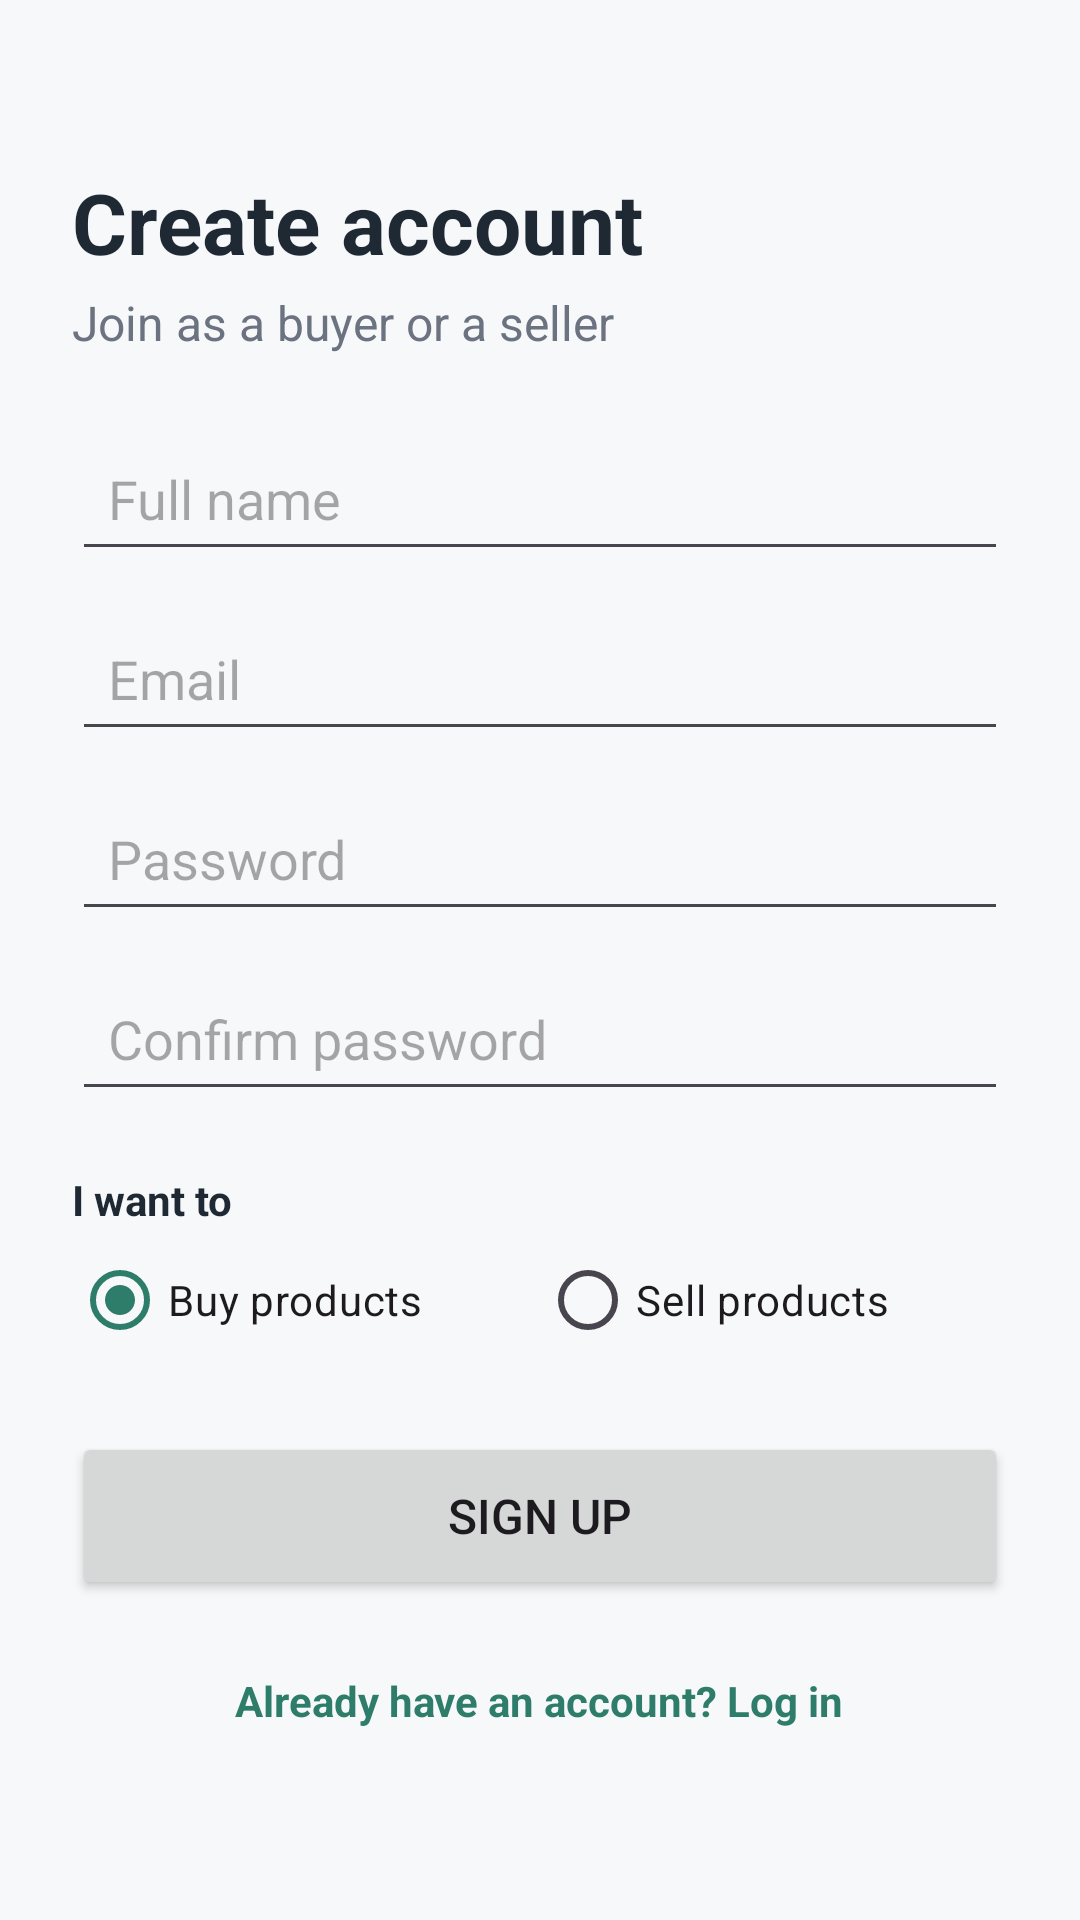

This screen was rendered from an Android layout file. Write that file and the resources it references.
<!-- AndroidManifest.xml: application theme Theme.Marketplace_App -->
<!-- res/layout/activity_signup.xml -->
<?xml version="1.0" encoding="utf-8"?>
<ScrollView xmlns:android="http://schemas.android.com/apk/res/android"
    xmlns:tools="http://schemas.android.com/tools"
    android:id="@+id/main"
    android:layout_width="match_parent"
    android:layout_height="match_parent"
    android:background="@color/background"
    android:fillViewport="true"
    tools:context=".activities.auth.SignupActivity">

    <LinearLayout
        android:layout_width="match_parent"
        android:layout_height="wrap_content"
        android:gravity="center_vertical"
        android:orientation="vertical"
        android:padding="24dp">

        <TextView
            android:layout_width="wrap_content"
            android:layout_height="wrap_content"
            android:text="@string/signup_title"
            android:textColor="@color/text_primary"
            android:textSize="28sp"
            android:textStyle="bold" />

        <TextView
            android:layout_width="wrap_content"
            android:layout_height="wrap_content"
            android:layout_marginTop="4dp"
            android:layout_marginBottom="24dp"
            android:text="@string/signup_subtitle"
            android:textColor="@color/text_secondary"
            android:textSize="16sp" />

        <EditText
            android:id="@+id/nameInput"
            android:layout_width="match_parent"
            android:layout_height="48dp"
            android:hint="@string/hint_name"
            android:inputType="textPersonName"
            android:padding="12dp" />

        <EditText
            android:id="@+id/emailInput"
            android:layout_width="match_parent"
            android:layout_height="48dp"
            android:layout_marginTop="12dp"
            android:hint="@string/hint_email"
            android:inputType="textEmailAddress"
            android:padding="12dp" />

        <EditText
            android:id="@+id/passwordInput"
            android:layout_width="match_parent"
            android:layout_height="48dp"
            android:layout_marginTop="12dp"
            android:hint="@string/hint_password"
            android:inputType="textPassword"
            android:padding="12dp" />

        <EditText
            android:id="@+id/confirmInput"
            android:layout_width="match_parent"
            android:layout_height="48dp"
            android:layout_marginTop="12dp"
            android:hint="@string/hint_confirm_password"
            android:inputType="textPassword"
            android:padding="12dp" />

        <TextView
            android:layout_width="wrap_content"
            android:layout_height="wrap_content"
            android:layout_marginTop="20dp"
            android:text="@string/label_role"
            android:textColor="@color/text_primary"
            android:textStyle="bold" />

        <RadioGroup
            android:id="@+id/roleGroup"
            android:layout_width="match_parent"
            android:layout_height="wrap_content"
            android:orientation="horizontal">

            <RadioButton
                android:id="@+id/radioBuyer"
                android:layout_width="0dp"
                android:layout_height="wrap_content"
                android:layout_weight="1"
                android:checked="true"
                android:text="@string/role_buyer" />

            <RadioButton
                android:id="@+id/radioSeller"
                android:layout_width="0dp"
                android:layout_height="wrap_content"
                android:layout_weight="1"
                android:text="@string/role_seller" />
        </RadioGroup>

        <Button
            android:id="@+id/signupButton"
            android:layout_width="match_parent"
            android:layout_height="56dp"
            android:layout_marginTop="20dp"
            android:text="@string/btn_signup"
            android:textSize="16sp" />

        <ProgressBar
            android:id="@+id/progressBar"
            android:layout_width="wrap_content"
            android:layout_height="wrap_content"
            android:layout_gravity="center_horizontal"
            android:layout_marginTop="16dp"
            android:visibility="gone" />

        <TextView
            android:id="@+id/loginLink"
            android:layout_width="wrap_content"
            android:layout_height="wrap_content"
            android:layout_gravity="center_horizontal"
            android:layout_marginTop="16dp"
            android:padding="8dp"
            android:text="@string/link_to_login"
            android:textColor="@color/primary"
            android:textStyle="bold" />
    </LinearLayout>
</ScrollView>
<!-- resources referenced by this layout -->
<resources>
  <color name="background">#F7F8FA</color>
  <color name="primary">#2E7D6B</color>
  <color name="text_primary">#1F2933</color>
  <color name="text_secondary">#6B7280</color>
  <string name="btn_signup">Sign up</string>
  <string name="hint_confirm_password">Confirm password</string>
  <string name="hint_email">Email</string>
  <string name="hint_name">Full name</string>
  <string name="hint_password">Password</string>
  <string name="label_role">I want to</string>
  <string name="link_to_login">Already have an account? Log in</string>
  <string name="role_buyer">Buy products</string>
  <string name="role_seller">Sell products</string>
  <string name="signup_subtitle">Join as a buyer or a seller</string>
  <string name="signup_title">Create account</string>
  <style name="Theme.Marketplace_App" parent="Base.Theme.Marketplace_App" />
  <style name="Base.Theme.Marketplace_App" parent="Theme.Material3.Light.NoActionBar">
          <item name="colorPrimary">@color/primary</item>
          <item name="colorOnPrimary">@color/white</item>
          <item name="colorSecondary">@color/accent</item>
          <item name="android:colorBackground">@color/background</item>
          <item name="android:statusBarColor">@android:color/transparent</item>
      </style>
  <color name="white">#FFFFFFFF</color>
  <color name="accent">#F4A261</color>
</resources>
